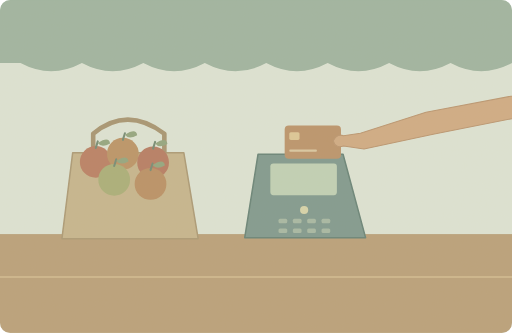
t = 0.00 s
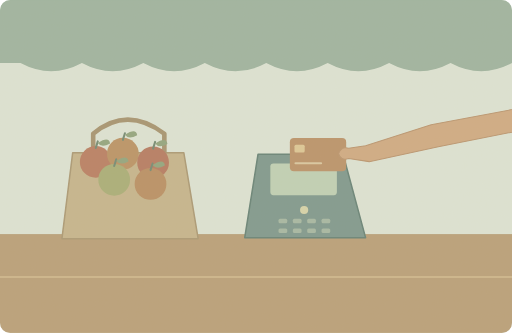
t = 1.90 s
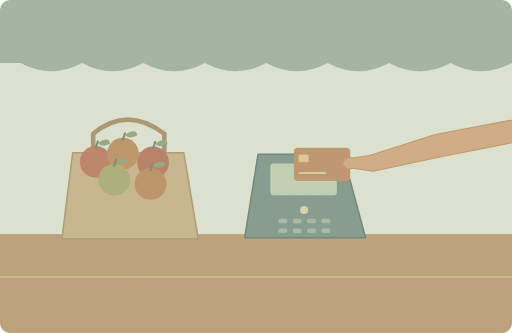
t = 3.38 s
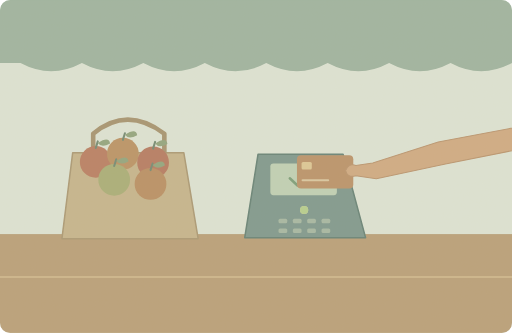
t = 4.80 s
t = 6.40 s: frame unchanged from t = 4.80 s, image omitted
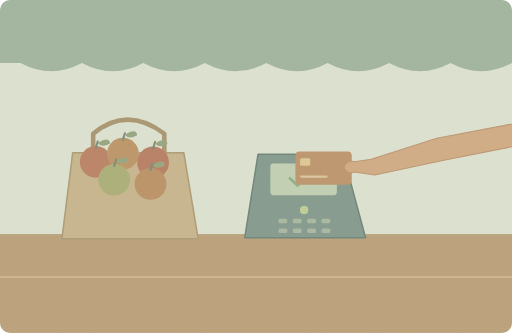
t = 8.25 s

The animated SVG that drew these frames (rendered in a browser with its animation timeline set to each time). Animation: 2 SMIL elements (animate=1,animateTransform=1); one cycle of 10.00 s, repeats indefinitely.

<svg xmlns="http://www.w3.org/2000/svg" width="1000" height="650" viewBox="0 0 1000 650" role="img" aria-labelledby="title desc"><title id="title">单词小故事</title><desc id="desc">Can I pay for these apples by card?</desc><metadata>{"wordId": "pay", "dailyExample": "Can I pay for these apples by card?", "source": "https://github.com/go1app/word-atlas/blob/main/public/atlas/entries/5.json", "attribution": "Word Atlas contributors — CC BY 4.0", "license": "https://creativecommons.org/licenses/by/4.0/", "changes": "New original vector animation interpreting the daily example.", "durationSeconds": 10}</metadata><defs><clipPath id="frame"><rect width="1000" height="650" rx="20"/></clipPath><filter id="paper"><feTurbulence type="fractalNoise" baseFrequency=".74" numOctaves="3" stitchTiles="stitch"/><feColorMatrix type="saturate" values="0"/><feComponentTransfer><feFuncA type="linear" slope=".065"/></feComponentTransfer><feBlend in="SourceGraphic" mode="soft-light"/></filter><filter id="glow" x="-100%" y="-100%" width="300%" height="300%"><feGaussianBlur stdDeviation="8"/></filter></defs><g clip-path="url(#frame)"><rect x="0" y="0" width="1000" height="650" rx="0" fill="#dde5d7" /><path d="M0 0H1000V123Q940 155 880 123Q820 155 760 123Q700 155 640 123Q580 155 520 123Q460 155 400 123Q340 155 280 123Q220 155 160 123Q100 155 40 123L0 123Z" fill="#9bb3a0" stroke="none" stroke-width="2" stroke-linecap="round" stroke-linejoin="round" /><rect x="0" y="457" width="1000" height="193" rx="0" fill="#b79e77" /><path d="M0 541H1000" fill="none" stroke="#d2bb90" stroke-width="3" stroke-linecap="round" stroke-linejoin="round" /><path d="M142 298L359 298 387 466H121Z" fill="#c4b48c" stroke="#a89773" stroke-width="3" stroke-linecap="round" stroke-linejoin="round" /><path d="M182 298V261Q248 206 321 261V298" fill="none" stroke="#a4926f" stroke-width="9" stroke-linecap="round" stroke-linejoin="round" /><circle cx="187" cy="316" r="31" fill="#b77c61" /><path d="M187 289l4 -13" fill="none" stroke="#6f8872" stroke-width="4" stroke-linecap="round" stroke-linejoin="round" /><path d="M191 279q22 -14 24 1q-17 9 -24 -1Z" fill="#8fa37d" stroke="none" stroke-width="2" stroke-linecap="round" stroke-linejoin="round" /><circle cx="240" cy="300" r="31" fill="#b99163" /><path d="M240 273l4 -13" fill="none" stroke="#6f8872" stroke-width="4" stroke-linecap="round" stroke-linejoin="round" /><path d="M244 263q22 -14 24 1q-17 9 -24 -1Z" fill="#8fa37d" stroke="none" stroke-width="2" stroke-linecap="round" stroke-linejoin="round" /><circle cx="299" cy="317" r="31" fill="#b47860" /><path d="M299 290l4 -13" fill="none" stroke="#6f8872" stroke-width="4" stroke-linecap="round" stroke-linejoin="round" /><path d="M303 280q22 -14 24 1q-17 9 -24 -1Z" fill="#8fa37d" stroke="none" stroke-width="2" stroke-linecap="round" stroke-linejoin="round" /><circle cx="223" cy="351" r="31" fill="#a7ad76" /><path d="M223 324l4 -13" fill="none" stroke="#6f8872" stroke-width="4" stroke-linecap="round" stroke-linejoin="round" /><path d="M227 314q22 -14 24 1q-17 9 -24 -1Z" fill="#8fa37d" stroke="none" stroke-width="2" stroke-linecap="round" stroke-linejoin="round" /><circle cx="294" cy="359" r="31" fill="#b78d62" /><path d="M294 332l4 -13" fill="none" stroke="#6f8872" stroke-width="4" stroke-linecap="round" stroke-linejoin="round" /><path d="M298 322q22 -14 24 1q-17 9 -24 -1Z" fill="#8fa37d" stroke="none" stroke-width="2" stroke-linecap="round" stroke-linejoin="round" /><path d="M504 301H670L714 464H478Z" fill="#7b978d" stroke="#617f75" stroke-width="3" stroke-linecap="round" stroke-linejoin="round" /><rect x="528" y="319" width="130" height="62" rx="6" fill="#bed1b6" /><circle cx="594" cy="410" r="8" fill="#d6d4aa" /><rect x="544" y="427" width="17" height="9" rx="3" fill="#a4b7a3" /><rect x="544" y="446" width="17" height="9" rx="3" fill="#a4b7a3" /><rect x="572" y="427" width="17" height="9" rx="3" fill="#a4b7a3" /><rect x="572" y="446" width="17" height="9" rx="3" fill="#a4b7a3" /><rect x="600" y="427" width="17" height="9" rx="3" fill="#a4b7a3" /><rect x="600" y="446" width="17" height="9" rx="3" fill="#a4b7a3" /><rect x="628" y="427" width="17" height="9" rx="3" fill="#a4b7a3" /><rect x="628" y="446" width="17" height="9" rx="3" fill="#a4b7a3" /><g><animate attributeName="opacity" values="0;0;1;1;0;0" keyTimes="0;.38;.48;.8;.9;1" dur="10s" repeatCount="indefinite"/><circle cx="594" cy="410" r="8" fill="#b4ce8d" /><path d="M566 348l15 14 33 -29" fill="none" stroke="#789d78" stroke-width="5" stroke-linecap="round" stroke-linejoin="round" /></g><g><animateTransform attributeName="transform" type="translate" values="0 0;24 58;24 58;0 0" keyTimes="0;.45;.8;1" dur="10s" repeatCount="indefinite"/><rect x="556" y="245" width="110" height="65" rx="8" fill="#b99168" /><rect x="565" y="258" width="20" height="15" rx="3" fill="#ddc796" /><path d="M567 294h50" fill="none" stroke="#d9c7a1" stroke-width="4" stroke-linecap="round" stroke-linejoin="round" /><path d="M1300 153L1060 176 832 219 704 260 671 265Q658 260 651 275Q655 290 671 285L711 291 846 262 1073 217 1300 200Z" fill="#cfa982" stroke="#b8936d" stroke-width="2" stroke-linecap="round" stroke-linejoin="round" /></g><rect width="1000" height="650" fill="#ddc8a0" opacity=".14" filter="url(#paper)" pointer-events="none"/></g></svg>
